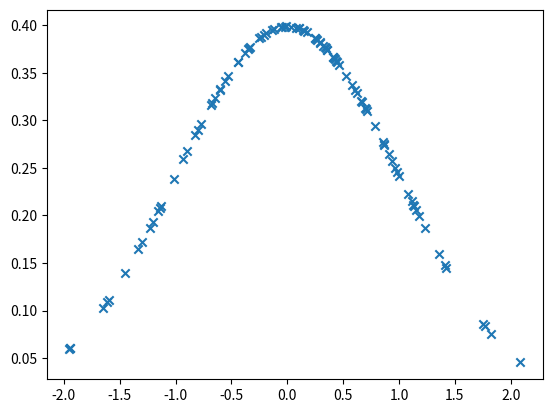

The script that saved this image: (Note: this script raises an exception after producing the figure.)
import matplotlib as mpl
mpl.use('pgf')
import matplotlib.pyplot as plt

from scipy.stats import norm

x = norm.rvs(size=100)
y = norm.pdf(x)

plt.scatter(x, y, marker='x')
plt.savefig('try.pgf', format='pgf')
